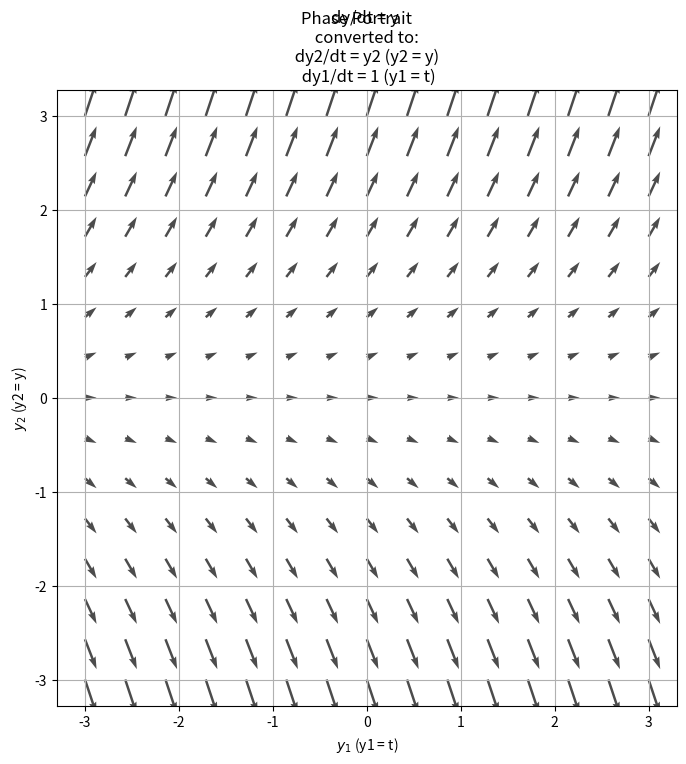

This figure's Python source:
import matplotlib.pyplot as plt
import numpy as np

# Harmonic oscillator: dy/dt = y
# Define the system:
# dy1/dt = 1 (y1 = t)
# dy2/dt = y2 (y2 = y)


# Horizontal component of velocity
def f1(y1, y2):
    return 1


# Vertical component of velocity
def f2(y1, y2):
    return y2


def scale_field():
    # Create grid of points
    y1_range = np.linspace(-3, 3, 15)  # 15 points from -3 to 3
    y2_range = np.linspace(-3, 3, 15)
    y1, y2 = np.meshgrid(y1_range, y2_range)

    # Compute vector components at each grid point
    U = f1(y1, y2)  # x-component of velocity
    V = f2(y1, y2)  # y-component of velocity

    # Draw the vector field
    plt.figure(figsize=(8, 8))
    plt.quiver(y1, y2, U, V, alpha=0.7)
    plt.xlabel("$y_1$ (y1 = t)")
    plt.ylabel("$y_2$ (y2 = y)")
    plt.suptitle("Phase Portrait")
    plt.title(
        "dy/dt = y \n converted to: \n dy2/dt = y2 (y2 = y) \n dy1/dt = 1 (y1 = t)"
    )
    plt.grid(True)
    plt.axis("equal")
    plt.show()


if __name__ == "__main__":
    scale_field()
